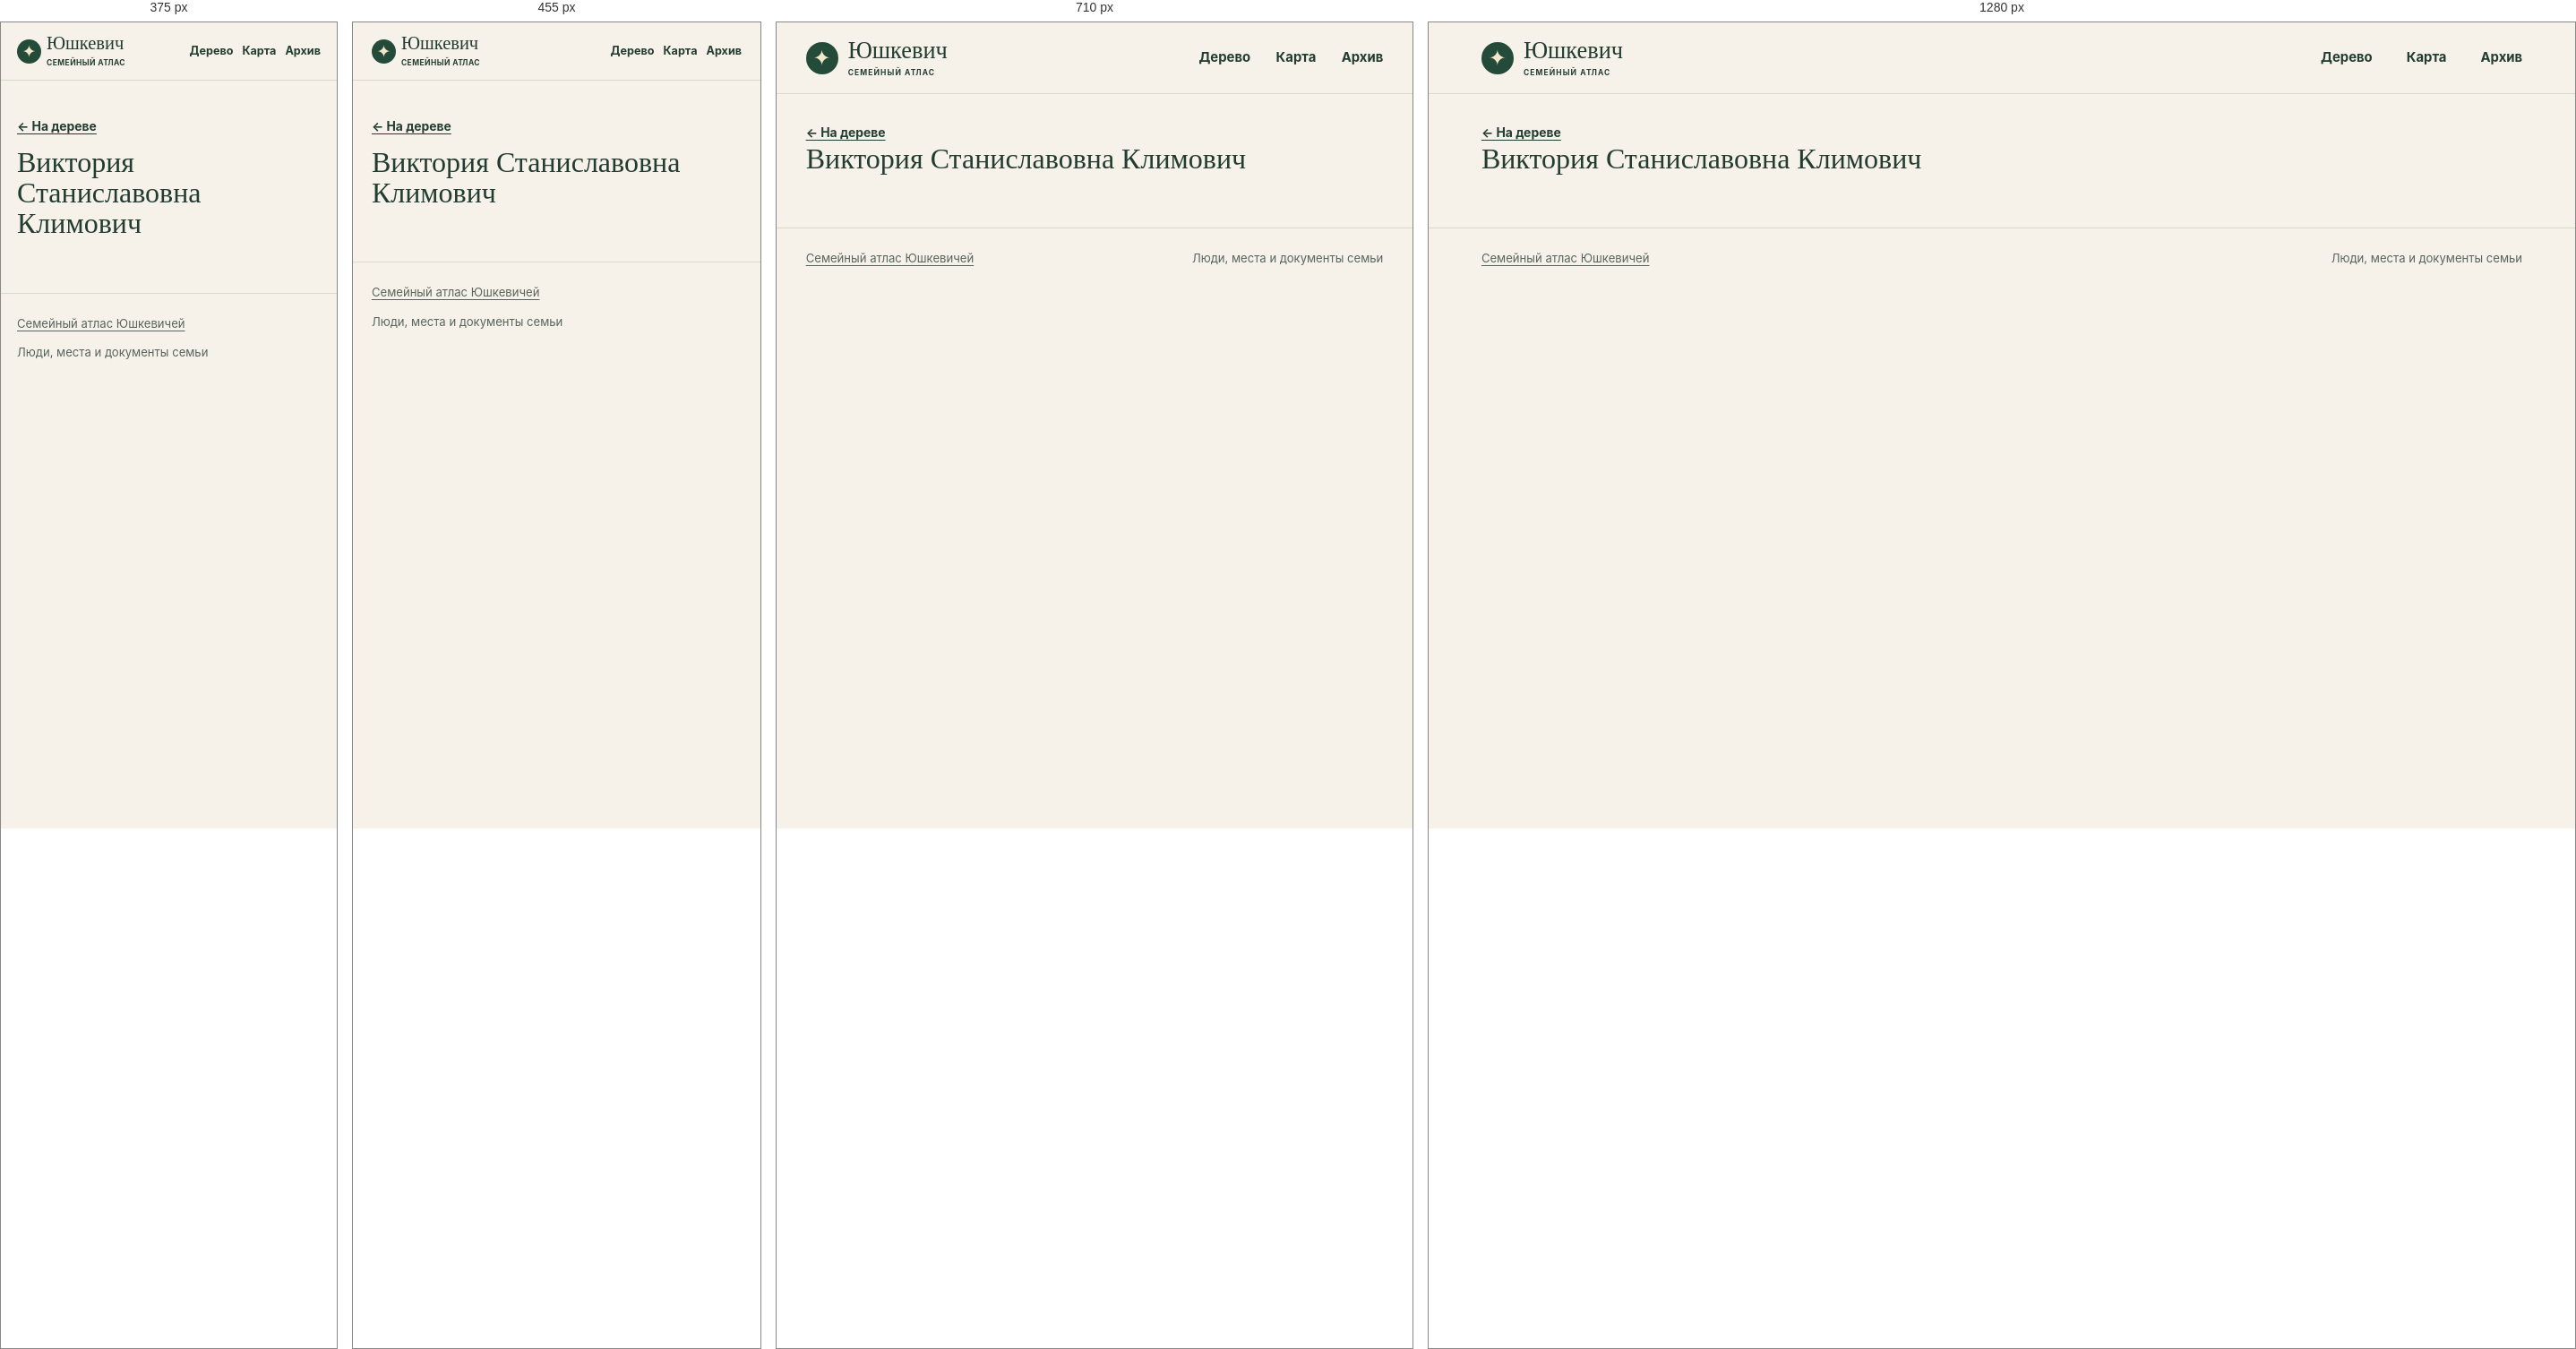
Rendered at 375 px, 455 px, 710 px and 1280 px, left to right.

<!-- file: index.html -->
<!doctype html>
<html lang="ru">
<head>
<meta charset="utf-8">
<meta name="viewport" content="width=device-width, initial-scale=1">
<meta name="robots" content="noindex, nofollow, noimageindex">
<title>Виктория Станиславовна Климович · Юшкевич</title>
<link rel="stylesheet" href="../../assets/site.css?v=5cfe1dd48526">
<script defer src="../../assets/data.js?v=dbeca533050b"></script>
<script defer src="../../assets/site.js?v=5cfe1dd48526"></script>
</head>
<body data-base="../../">
<a class="skip" href="#main-content">К содержанию</a>
<header class="masthead"><div class="shell mast-inner">
<a class="wordmark" href="../../index.html"><span class="sigil" aria-hidden="true">✦</span><span>Юшкевич<small>СЕМЕЙНЫЙ АТЛАС</small></span></a>
<nav aria-label="Разделы сайта"><a href="../../index.html#tree">Дерево</a><a href="../../index.html#map">Карта</a><a href="../../index.html#archive">Архив</a></nav>
</div></header>
<div id="main-content" tabindex="-1"><main class="profile shell" data-person="P-0043"><a class="back" href="../../index.html?person=P-0043#tree">← На дереве</a><div id="profile-content"><h1>Виктория Станиславовна Климович</h1></div></main></div>
<footer class="shell site-footer"><a href="../../index.html">Семейный атлас Юшкевичей</a><span>Люди, места и документы семьи</span></footer>
<dialog id="lightbox"><form method="dialog"><button aria-label="Закрыть">×</button></form><figure id="lightbox-content"></figure></dialog>
</body>
</html>


/* @media block from site.css */
@media (max-width:780px) {
  .hero { min-height:0; gap:21px; padding-block:33px; }
  .hero-photo img { height:220px; }
  .map-layout { grid-template-columns:1fr; }
  .map { height:300px; }
  .map-results { border-left:0; border-top:1px solid var(--line); max-height:290px; }
  .archive-grid { grid-template-columns:repeat(2,1fr); }
}

/* @media block from site.css */
@media (max-width:530px) {
  .mast-inner { min-height:64px; gap:7px; }
  nav { gap:10px; font-size:.79rem; }
  .wordmark { font-size:1.28rem; gap:6px; }
  .sigil { width:27px; height:27px; font-size:19px; }
  .wordmark small { letter-spacing:.05em; }
  .hero { grid-template-columns:1fr; }
  .hero h1 { font-size:clamp(3.9rem,16vw,5.7rem); }
  .hero-photo { width:min(67%,240px); justify-self:start; margin-left:7px; }
  .hero-photo img { height:190px; }
  .section { padding-top:39px; }
  .heading { flex-direction:column; align-items:start; gap:10px; }
  .archive-grid { grid-template-columns:1fr; }
  .profile-hero { grid-template-columns:1fr; }
  .profile-photo { width:110px; }
  .site-footer { flex-direction:column; }
}

/* @media block from site.css */
@media (max-width:640px) {
  .toolbar,.panel-foot { padding:10px 11px; }
  .pills button,.quiet { min-height:44px; }
  .zoom button { width:44px; height:44px; }
  input[type="search"], select { font-size:16px; min-height:44px; max-width:100%; }
  .map-toolbar input,.heading .search,.heading input[type="search"],.place-select select { width:100%; }
  .map-results { max-height:none; }
  .map { height:clamp(250px,60vw,360px); }
  #graph { height:clamp(330px,68svh,485px); }
  .hero { gap:17px; }
  .hero-photo { width:min(70%,235px); }
  .hero-photo img { height:clamp(126px,34vw,185px); }
  .profile-hero { gap:14px; }
  .profile-section h2 { overflow-wrap:anywhere; }
  .back { display:inline-flex; align-items:center; min-height:44px; }
  .section .map-events a { display:flex; align-items:center; min-height:44px; }
  .timeline li { grid-template-columns:1fr; gap:4px; }
  .evidence { overflow-wrap:anywhere; }
  .gallery { grid-template-columns:repeat(2,minmax(0,1fr)); gap:8px; }
  .gallery img { height:clamp(96px,29vw,145px); }
  .gallery figcaption { overflow-wrap:anywhere; }
  dialog button { min-width:44px; min-height:44px; }
}

/* @media block from site.css */
@media (max-width:380px) {
  .mast-inner { flex-wrap:wrap; justify-content:flex-start; column-gap:13px; padding-block:8px; }
  .mast-inner nav { flex:1; justify-content:flex-end; }
  .mast-inner nav a { display:inline-flex; align-items:center; min-height:44px; }
  .hero h1 { font-size:clamp(3.2rem,15vw,3.9rem); }
  .hero-actions { gap:10px 14px; }
  .hero-actions a { min-height:44px; display:inline-flex; align-items:center; }
}

/* @media block from site.css */
@media (pointer:coarse), (max-width:640px) {
  #graph,.map { touch-action:pan-y pinch-zoom; }
  #graph.touch-active,.map.touch-active { touch-action:none; }
  .touch-control { display:block; position:absolute; top:8px; left:8px; z-index:1; background:var(--surface); min-height:44px; }
  .touch-control[aria-pressed="true"] { background:var(--green); color:white; }
}